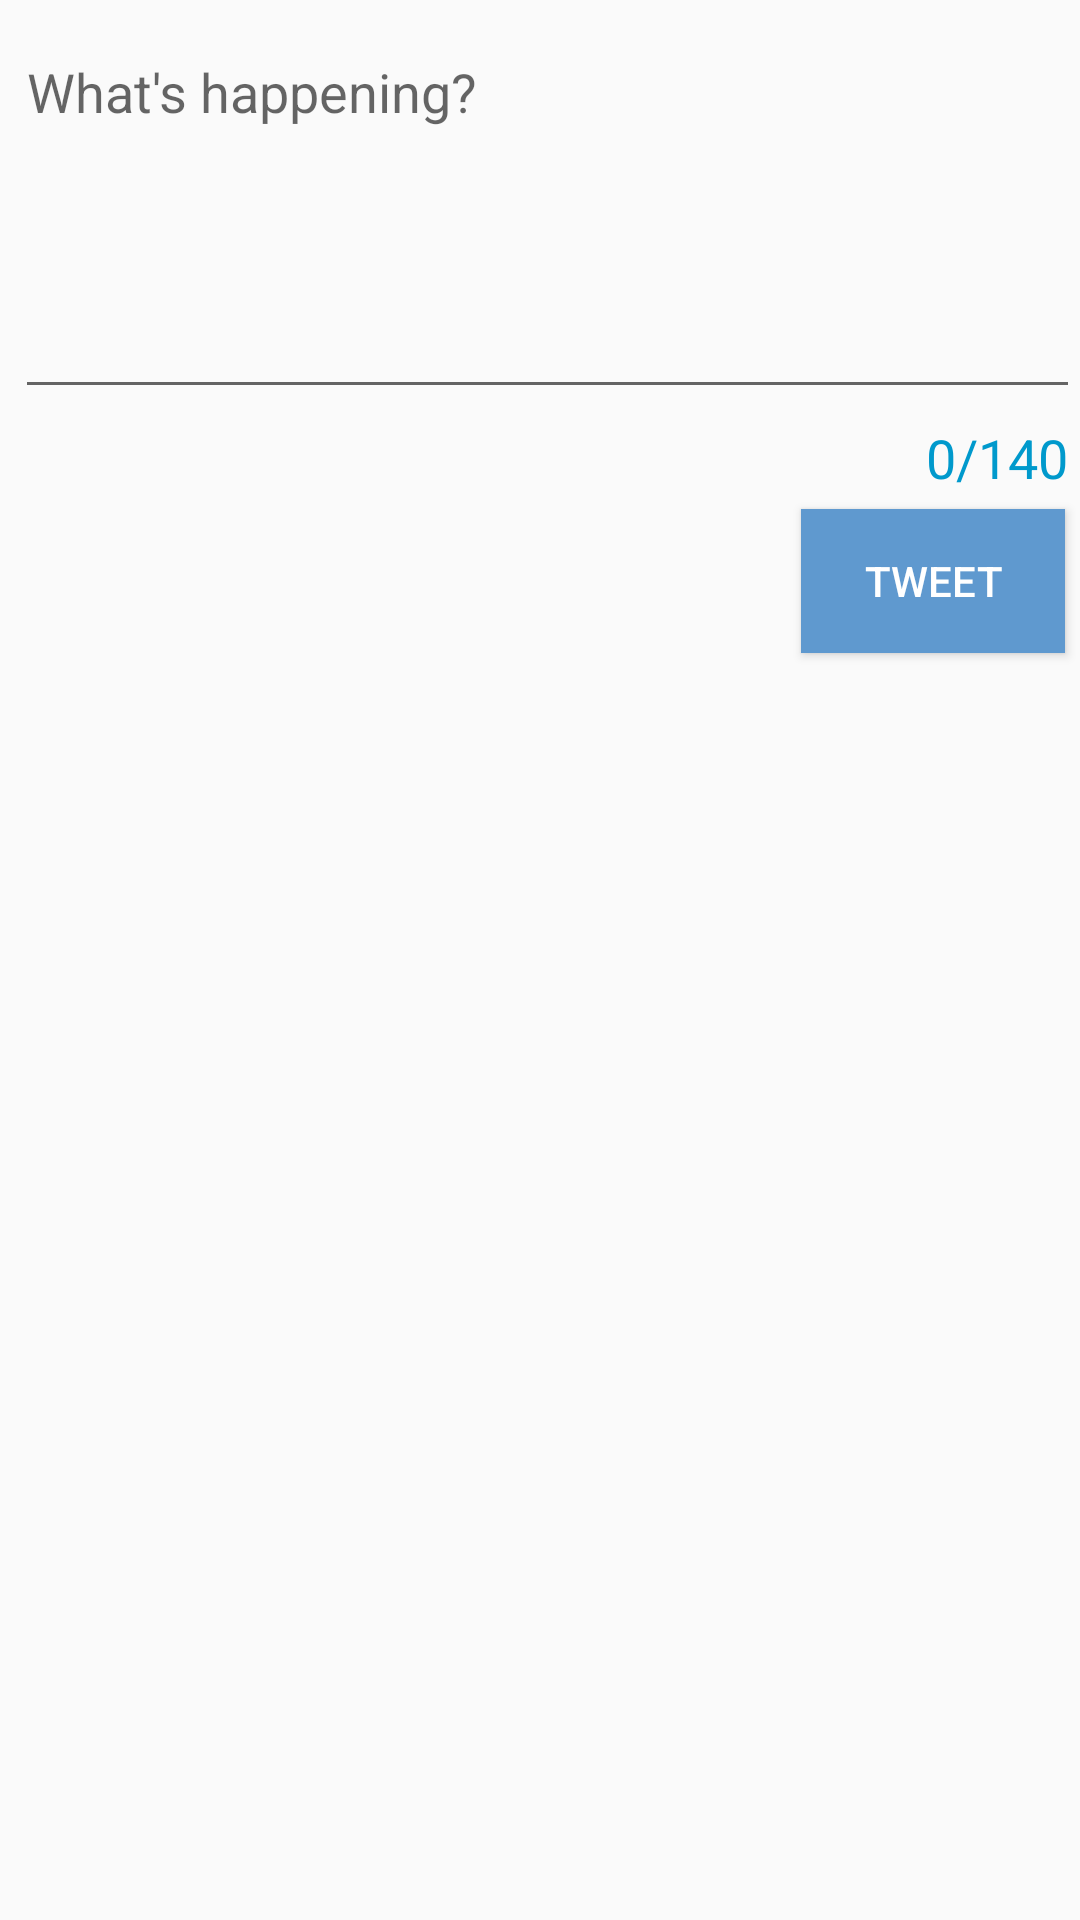

Reconstruct the res/layout file that produces this screen, plus the resources it refers to.
<!-- AndroidManifest.xml: application theme AppTheme -->
<!-- res/layout/activity_compose.xml -->
<?xml version="1.0" encoding="utf-8"?>
<RelativeLayout xmlns:android="http://schemas.android.com/apk/res/android"
    xmlns:app="http://schemas.android.com/apk/res-auto"
    xmlns:tools="http://schemas.android.com/tools"
    android:layout_width="match_parent"
    android:layout_height="match_parent"
    tools:context=".ComposeActivity">

    <com.google.android.material.textfield.TextInputLayout
        android:id="@+id/username_text_input_layout"
        android:layout_width="match_parent"
        android:layout_height="wrap_content"
        android:layout_alignParentStart="true"
        android:layout_alignParentTop="true"
        app:counterEnabled="true"
        app:counterMaxLength="140"
        app:counterOverflowTextAppearance="@style/TextAppearance.AppCompat.Medium"
        app:counterOverflowTextColor="@android:color/holo_red_dark"
        app:counterTextAppearance="@style/TextAppearance.AppCompat.Medium"
        app:counterTextColor="@android:color/holo_blue_dark">

        <EditText
            android:id="@+id/etCompose"
            android:layout_width="match_parent"
            android:layout_height="wrap_content"
            android:layout_alignParentStart="true"
            android:layout_alignParentTop="true"
            android:layout_marginStart="5dp"
            android:layout_marginTop="5dp"
            android:ems="10"
            android:gravity="start|top"
            android:hint="What's happening?"
            android:inputType="textMultiLine"
            android:minLines="5"
            tools:ignore="SpeakableTextPresentCheck" />
    </com.google.android.material.textfield.TextInputLayout>

    <Button
        android:id="@+id/btnTweet"
        android:layout_width="wrap_content"
        android:layout_height="wrap_content"
        android:layout_below="@+id/username_text_input_layout"
        android:layout_alignParentEnd="true"
        android:layout_marginTop="5dp"
        android:layout_marginEnd="5dp"
        android:background="#5F99CF"
        android:text="@string/tweet"
        android:textColor="@android:color/white" />
</RelativeLayout>
<!-- resources referenced by this layout -->
<resources>
  <string name="tweet">Tweet</string>
  <style name="AppTheme" parent="AppBaseTheme">
          
      </style>
  <style name="AppBaseTheme" parent="Theme.AppCompat.Light.DarkActionBar">
          
          <item name="colorPrimary">#5F99CF</item>
      </style>
</resources>
